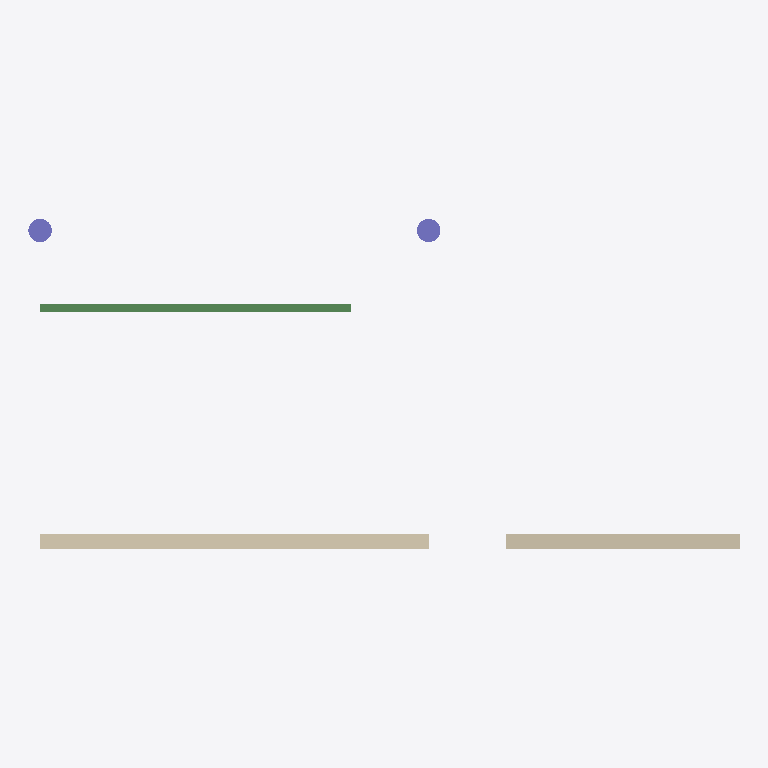
Plan cut of the same IFC building model at storey 'Level 2' (level 3.00 m, cut at 4.40 m), seen from above with north up, elements coloured by IFC class (only those large enough to see are counted): 2 walls (beige), 2 columns (violet), 1 beam (green). Cut surfaces are drawn darker.
Extent 9.2 m × 4.2 m × 6.3 m (x, y, z). Storeys (2): Level 1 at 0.00 m; Level 2 at 3.00 m. Elements (7): 3 IfcWall, 2 IfcColumn, 1 IfcBeam, 1 IfcSlab.

HEADER;
FILE_DESCRIPTION(('ViewDefinition [DesignTransferView]'),'2;1');
FILE_NAME('sample-office-rev2.ifc','2026-11-20T00:00:00',(''),(''),'ifc-quantity-takeoff samples/make-sample.mjs','hand-written','');
FILE_SCHEMA(('IFC4'));
ENDSEC;
DATA;
#1=IFCPROJECT('1iEfPAyOfBfL$IEfVtx6WW',$,'Sample office',$,$,$,$,(#20),#10);
#30=IFCSITE('1dUxPtI$xxrGzdzAYayL8J',$,'Site',$,$,#31,$,$,.ELEMENT.,$,$,$,$,$);
#40=IFCBUILDING('1aCjliZwYlDctLUXlXAlrp',$,'Building',$,$,#41,$,$,.ELEMENT.,$,$,$);
#50=IFCBUILDINGSTOREY('12OnscnIBCIL_UNHcL4B_o',$,'Level 1',$,$,#51,$,$,.ELEMENT.,0.0);
#52=IFCBUILDINGSTOREY('1NE$m0itmV8LpeBgYN1hOY',$,'Level 2',$,$,#53,$,$,.ELEMENT.,3000.0);
#100=IFCWALL('18singpgBZ4NsiWI7XEE_S',$,'Wall A',$,$,#101,#102,'2001',.STANDARD.);
#320=IFCWALL('1Lv1D6XdGqMazWWK8gz87i',$,'Wall C',$,$,#321,#322,'1001',.STANDARD.);
#600=IFCBEAM('1K3qiVotpkaoRBsKbVseAA',$,'Beam IPE 200',$,$,#601,#602,'5001',.BEAM.);
#500=IFCCOLUMN('2Rev2ColumnReExport001',$,'Column 300',$,$,#501,#502,'4001',.COLUMN.);
#700=IFCCOLUMN('2Rev2ColumnAdded000002',$,'Column 300',$,$,#701,#702,'4002',.COLUMN.);
ENDSEC;
